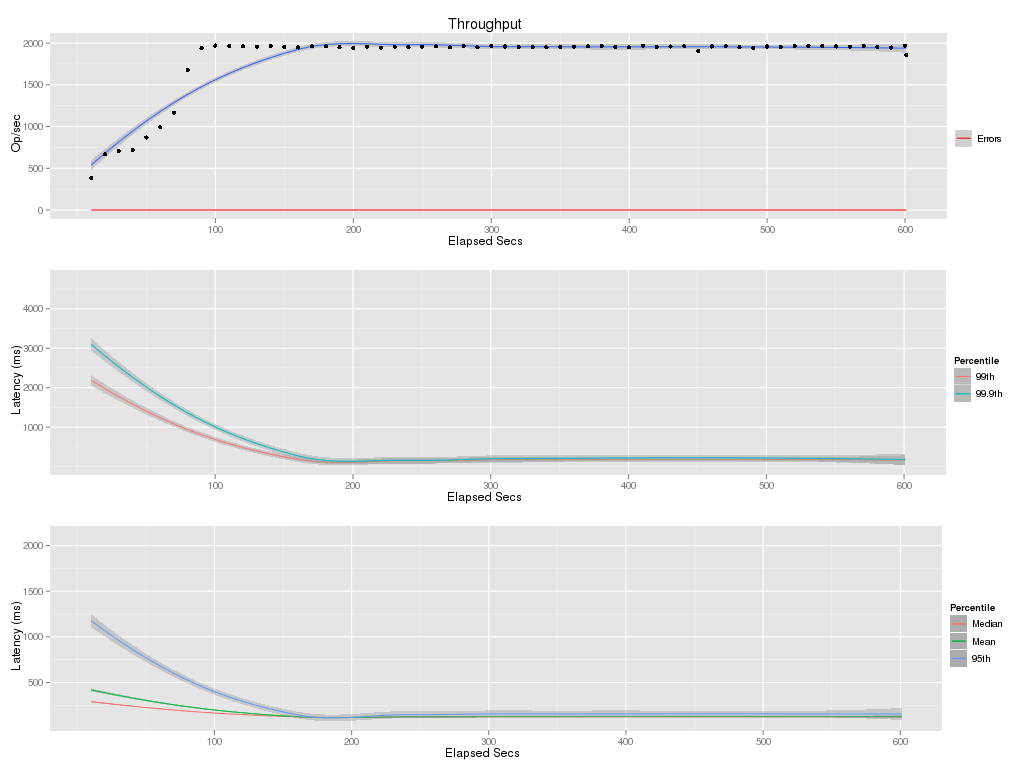

Data behind this chart, as committed beside it:
elapsed, window, total, successful, failed
10, 10, 3852, 3850, 2
20, 10, 6664, 6664, 0
30, 10, 7060, 7060, 0
40, 10, 7226, 7226, 0
50, 10, 8699, 8699, 0
60, 10, 9926, 9926, 0
70, 10, 11674, 11674, 0
80, 10, 16799, 16799, 0
90, 10, 19381, 19381, 0
100, 10, 19705, 19705, 0
110, 10, 19656, 19656, 0
120, 10, 19630, 19630, 0
130, 10, 19578, 19578, 0
140, 10, 19655, 19655, 0
150, 10, 19554, 19554, 0
160, 10, 19479, 19479, 0
170, 10, 19637, 19637, 0
180, 10, 19613, 19613, 0
190, 10, 19509, 19509, 0
200, 10, 19440, 19440, 0
210, 10, 19587, 19587, 0
220, 10, 19467, 19467, 0
230, 10, 19580, 19580, 0
240, 10, 19510, 19510, 0
250, 10, 19583, 19583, 0
260, 10, 19615, 19615, 0
270, 10, 19496, 19496, 0
280, 10, 19676, 19676, 0
290, 10, 19491, 19491, 0
300, 10, 19645, 19645, 0
310, 10, 19593, 19593, 0
320, 10, 19530, 19530, 0
330, 10, 19559, 19559, 0
340, 10, 19490, 19490, 0
350, 10, 19554, 19554, 0
360, 10, 19560, 19560, 0
370, 10, 19617, 19617, 0
380, 10, 19659, 19659, 0
390, 10, 19543, 19543, 0
400, 10, 19506, 19506, 0
410, 10, 19680, 19680, 0
420, 10, 19525, 19525, 0
430, 10, 19602, 19602, 0
440, 10, 19623, 19623, 0
450, 10, 19043, 19043, 0
460, 10, 19601, 19601, 0
470, 10, 19619, 19619, 0
480, 10, 19510, 19510, 0
490, 10, 19438, 19438, 0
500, 10, 19598, 19598, 0
510, 10, 19528, 19528, 0
520, 10, 19625, 19625, 0
530, 10, 19670, 19670, 0
540, 10, 19666, 19666, 0
550, 10, 19601, 19601, 0
560, 10, 19573, 19573, 0
570, 10, 19645, 19645, 0
580, 10, 19548, 19548, 0
590, 10, 19471, 19471, 0
600, 10, 19674, 19674, 0
... 1 more rows
